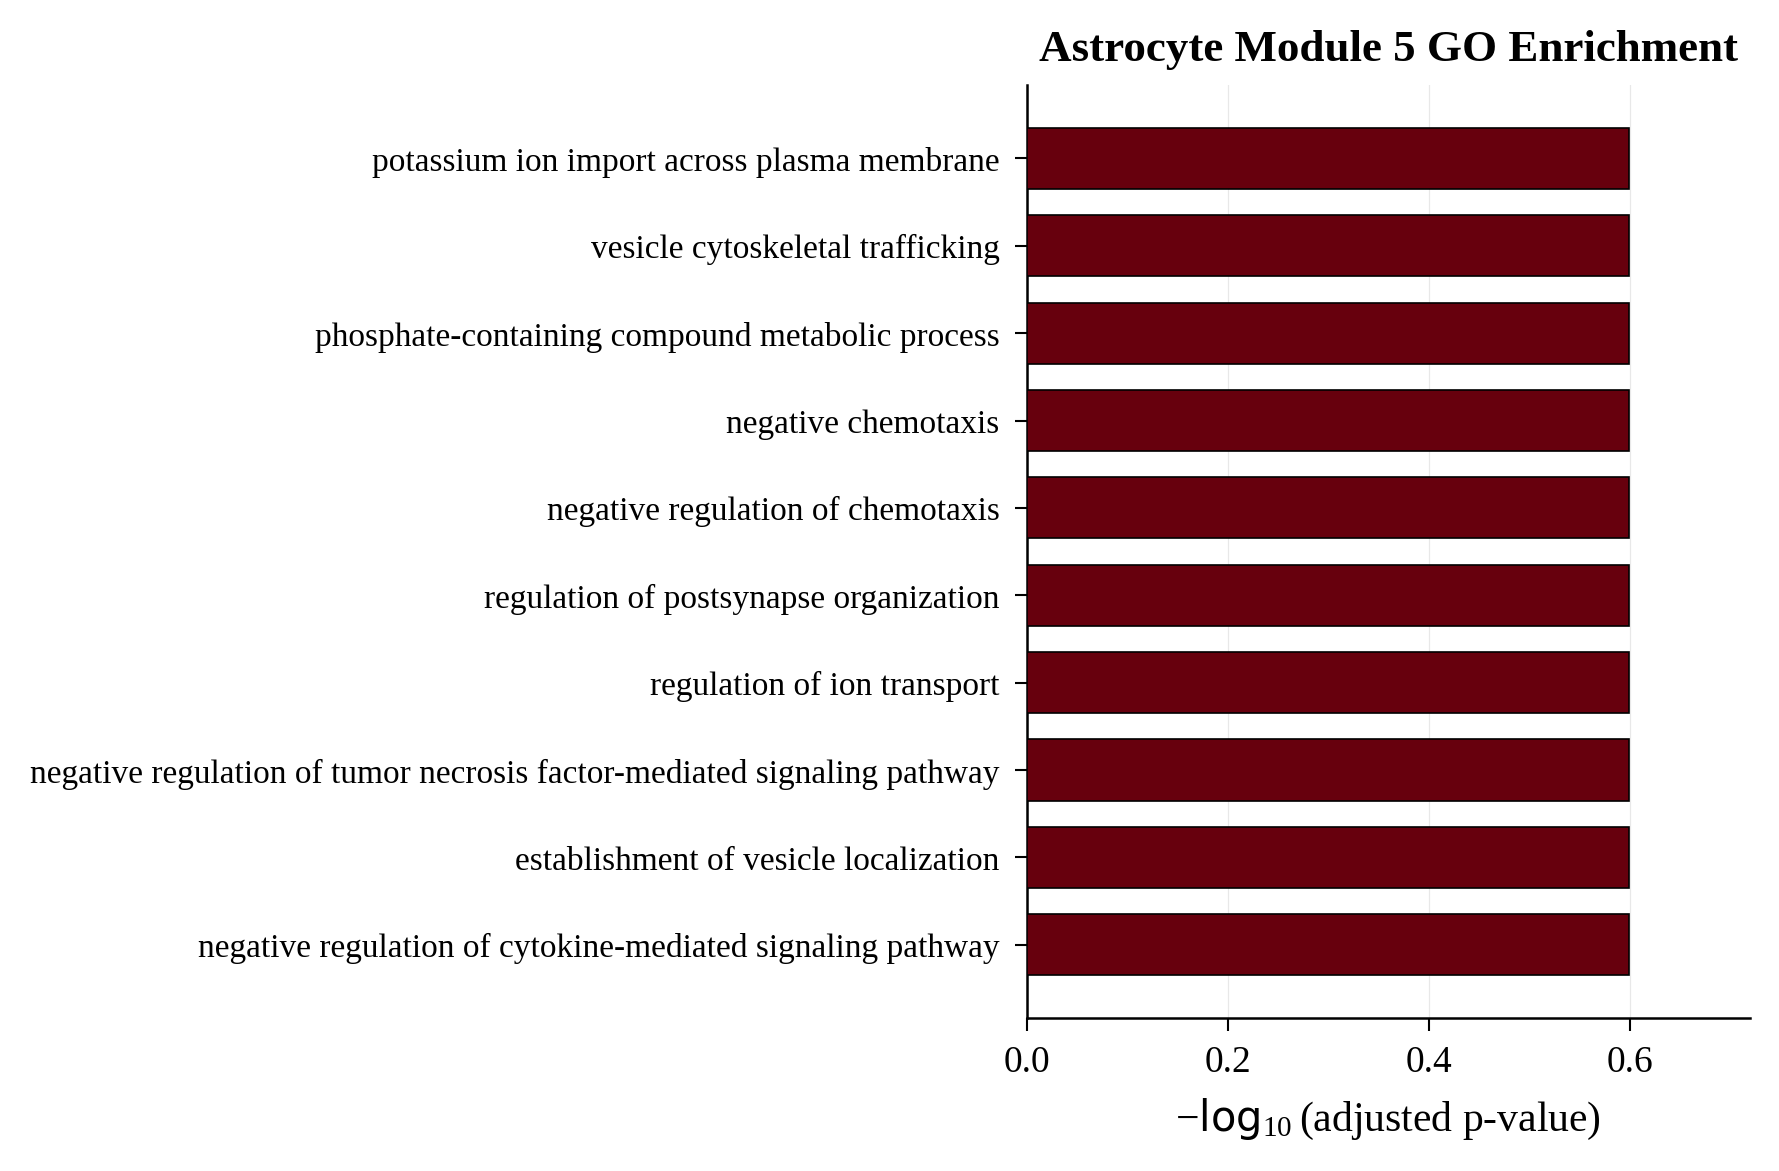

The file beside this chart, header and first rows:
Gene_set, Term, Overlap, P-value, Adjusted P-value, Old P-value, Old Adjusted P-value, Odds Ratio, Combined Score, Genes
GO_Biological_Process_2021, negative regulation of cytokine-mediated…, 3/55, 0.001111, 0.2513, 0, 0, 16.15, 109.9, CCDC3;ZNF675;ROBO1
GO_Biological_Process_2021, establishment of vesicle localization (G…, 2/18, 0.001989, 0.2513, 0, 0, 34.57, 215, CCDC186;SYT11
GO_Biological_Process_2021, negative regulation of tumor necrosis fa…, 2/18, 0.001989, 0.2513, 0, 0, 34.57, 215, CCDC3;ZNF675
GO_Biological_Process_2021, regulation of ion transport (GO:0043269), 3/79, 0.003143, 0.2513, 0, 0, 11.04, 63.59, NKAIN2;SYT11;KCNJ3
GO_Biological_Process_2021, regulation of postsynapse organization (…, 2/28, 0.004797, 0.2513, 0, 0, 21.26, 113.5, CDKL5;TANC2
GO_Biological_Process_2021, negative regulation of chemotaxis (GO:00…, 2/32, 0.006235, 0.2513, 0, 0, 18.42, 93.54, SEMA6D;ROBO1
GO_Biological_Process_2021, negative chemotaxis (GO:0050919), 2/33, 0.006621, 0.2513, 0, 0, 17.83, 89.45, SEMA6D;ROBO1
GO_Biological_Process_2021, phosphate-containing compound metabolic …, 4/212, 0.00792, 0.2513, 0, 0, 5.417, 26.21, INPP4A;PLCB4;GFPT1;PXYLP1
GO_Biological_Process_2021, vesicle cytoskeletal trafficking (GO:009…, 2/39, 0.00916, 0.2513, 0, 0, 14.93, 70.07, CCDC186;TANC2
GO_Biological_Process_2021, potassium ion import across plasma membr…, 2/42, 0.01057, 0.2513, 0, 0, 13.81, 62.83, SLC12A8;KCNJ3
GO_Biological_Process_2021, positive regulation of axonogenesis (GO:…, 2/43, 0.01106, 0.2513, 0, 0, 13.47, 60.69, CDKL5;ROBO1
GO_Biological_Process_2021, action potential (GO:0001508), 2/45, 0.01206, 0.2513, 0, 0, 12.84, 56.74, KCND2;DMD
GO_Biological_Process_2021, polyol metabolic process (GO:0019751), 2/47, 0.01311, 0.2513, 0, 0, 12.27, 53.19, INPP4A;PLCB4
GO_Biological_Process_2021, inositol phosphate metabolic process (GO…, 2/48, 0.01365, 0.2513, 0, 0, 12, 51.55, INPP4A;PLCB4
GO_Biological_Process_2021, chloride transmembrane transport (GO:190…, 2/50, 0.01475, 0.2513, 0, 0, 11.5, 48.5, SLC4A8;SLC12A8
GO_Biological_Process_2021, potassium ion transmembrane transport (G…, 3/139, 0.01487, 0.2513, 0, 0, 6.149, 25.87, KCND2;SLC12A8;KCNJ3
GO_Biological_Process_2021, inositol lipid-mediated signaling (GO:00…, 2/51, 0.01532, 0.2513, 0, 0, 11.27, 47.09, PLCB4;PLCL1
GO_Biological_Process_2021, negative regulation of microglial cell a…, 1/8, 0.02922, 0.2513, 0, 0, 38.98, 137.7, SYT11
GO_Biological_Process_2021, regulation of chemokine-mediated signali…, 1/8, 0.02922, 0.2513, 0, 0, 38.98, 137.7, ROBO1
GO_Biological_Process_2021, ventricular cardiac muscle cell membrane…, 1/8, 0.02922, 0.2513, 0, 0, 38.98, 137.7, KCNJ3
GO_Biological_Process_2021, positive regulation of cellular componen…, 2/92, 0.04566, 0.2513, 0, 0, 6.122, 18.9, FNIP2;MPP7
GO_Biological_Process_2021, atrial cardiac muscle cell action potent…, 1/13, 0.04706, 0.2513, 0, 0, 22.73, 69.48, KCNJ3
GO_Biological_Process_2021, response to UV-B (GO:0010224), 1/13, 0.04706, 0.2513, 0, 0, 22.73, 69.48, MSH2
GO_Biological_Process_2021, central nervous system neuron axonogenes…, 1/13, 0.04706, 0.2513, 0, 0, 22.73, 69.48, MYCBP2
GO_Biological_Process_2021, central nervous system projection neuron…, 1/13, 0.04706, 0.2513, 0, 0, 22.73, 69.48, MYCBP2
GO_Biological_Process_2021, lymphocyte mediated immunity (GO:0002449…, 1/13, 0.04706, 0.2513, 0, 0, 22.73, 69.48, MSH2
GO_Biological_Process_2021, UDP-N-acetylglucosamine metabolic proces…, 1/13, 0.04706, 0.2513, 0, 0, 22.73, 69.48, GFPT1
GO_Biological_Process_2021, plasma membrane repair (GO:0001778), 1/13, 0.04706, 0.2513, 0, 0, 22.73, 69.48, SYT11
GO_Biological_Process_2021, protein modification by small protein co…, 1/14, 0.05059, 0.2513, 0, 0, 20.98, 62.61, SAE1
GO_Biological_Process_2021, aorta development (GO:0035904), 1/14, 0.05059, 0.2513, 0, 0, 20.98, 62.61, ROBO1
GO_Biological_Process_2021, negative regulation of neuroinflammatory…, 1/14, 0.05059, 0.2513, 0, 0, 20.98, 62.61, SYT11
GO_Biological_Process_2021, response to X-ray (GO:0010165), 1/14, 0.05059, 0.2513, 0, 0, 20.98, 62.61, MSH2
GO_Biological_Process_2021, retinal metabolic process (GO:0042574), 1/14, 0.05059, 0.2513, 0, 0, 20.98, 62.61, BCO2
GO_Biological_Process_2021, positive regulation of sodium ion transm…, 1/14, 0.05059, 0.2513, 0, 0, 20.98, 62.61, DMD
GO_Biological_Process_2021, regulation of peptidyl-serine phosphoryl…, 2/98, 0.05112, 0.2513, 0, 0, 5.738, 17.06, DMD;FNIP2
GO_Biological_Process_2021, G protein-coupled glutamate receptor sig…, 1/15, 0.0541, 0.2513, 0, 0, 19.48, 56.83, GRM1
GO_Biological_Process_2021, ganglioside biosynthetic process (GO:000…, 1/15, 0.0541, 0.2513, 0, 0, 19.48, 56.83, ST6GALNAC5
GO_Biological_Process_2021, response to muscle stretch (GO:0035994), 1/15, 0.0541, 0.2513, 0, 0, 19.48, 56.83, DMD
GO_Biological_Process_2021, membrane repolarization during cardiac m…, 1/15, 0.0541, 0.2513, 0, 0, 19.48, 56.83, KCNJ3
GO_Biological_Process_2021, regulation of microglial cell activation…, 1/15, 0.0541, 0.2513, 0, 0, 19.48, 56.83, SYT11
GO_Biological_Process_2021, peptidyl-tyrosine autophosphorylation (G…, 1/15, 0.0541, 0.2513, 0, 0, 19.48, 56.83, AATK
GO_Biological_Process_2021, protein localization to cell-cell juncti…, 1/15, 0.0541, 0.2513, 0, 0, 19.48, 56.83, MPP7
GO_Biological_Process_2021, engulfment of apoptotic cell (GO:0043652…, 1/15, 0.0541, 0.2513, 0, 0, 19.48, 56.83, RHOBTB2
GO_Biological_Process_2021, inorganic cation import across plasma me…, 2/77, 0.03306, 0.2513, 0, 0, 7.352, 25.07, SLC12A8;KCNJ3
GO_Biological_Process_2021, regulation of axon guidance (GO:1902667), 1/10, 0.0364, 0.2513, 0, 0, 30.32, 100.4, MYCBP2
GO_Biological_Process_2021, regulation of GTPase activity (GO:004308…, 3/189, 0.03301, 0.2513, 0, 0, 4.484, 15.3, CDKL5;DOCK9;RGS7
GO_Biological_Process_2021, regulation of mammary gland epithelial c…, 1/9, 0.03282, 0.2513, 0, 0, 34.11, 116.5, ROBO1
GO_Biological_Process_2021, regulation of helicase activity (GO:0051…, 1/9, 0.03282, 0.2513, 0, 0, 34.11, 116.5, MSH2
GO_Biological_Process_2021, UDP-N-acetylglucosamine biosynthetic pro…, 1/11, 0.03996, 0.2513, 0, 0, 27.28, 87.84, GFPT1
GO_Biological_Process_2021, amino sugar biosynthetic process (GO:004…, 1/12, 0.04352, 0.2513, 0, 0, 24.8, 77.74, GFPT1
GO_Biological_Process_2021, negative regulation of cilium assembly (…, 1/12, 0.04352, 0.2513, 0, 0, 24.8, 77.74, ODF2L
GO_Biological_Process_2021, monovalent inorganic anion homeostasis (…, 1/10, 0.0364, 0.2513, 0, 0, 30.32, 100.4, SLC12A8
GO_Biological_Process_2021, B cell mediated immunity (GO:0019724), 1/11, 0.03996, 0.2513, 0, 0, 27.28, 87.84, MSH2
GO_Biological_Process_2021, cardiac muscle cell membrane repolarizat…, 1/11, 0.03996, 0.2513, 0, 0, 27.28, 87.84, KCNJ3
GO_Biological_Process_2021, isotype switching (GO:0045190), 1/11, 0.03996, 0.2513, 0, 0, 27.28, 87.84, MSH2
GO_Biological_Process_2021, ketone body metabolic process (GO:190222…, 1/11, 0.03996, 0.2513, 0, 0, 27.28, 87.84, OXCT1
GO_Biological_Process_2021, regulation of chromatin binding (GO:0035…, 1/12, 0.04352, 0.2513, 0, 0, 24.8, 77.74, ZNF618
GO_Biological_Process_2021, magnesium ion transport (GO:0015693), 1/12, 0.04352, 0.2513, 0, 0, 24.8, 77.74, NIPA1
GO_Biological_Process_2021, positive regulation of sodium ion transm…, 1/12, 0.04352, 0.2513, 0, 0, 24.8, 77.74, DMD
GO_Biological_Process_2021, negative regulation of JUN kinase activi…, 1/12, 0.04352, 0.2513, 0, 0, 24.8, 77.74, ZNF675
... 437 more rows
